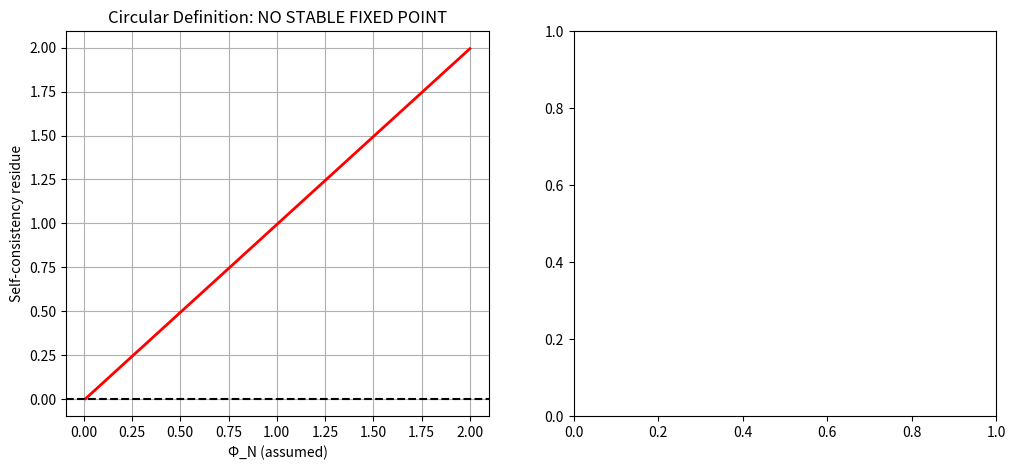

This figure's Python source: (Note: this script raises an exception after producing the figure.)
# ---------------------------------------------------------------------------
# OMEGA PROTOCOL - ALL RIGHTS RESERVED
# Copyright (c) 2026 Jacob M. (jake.s.dev1991@gmail.com | 217-799-8720)
# Usage restricted to academic research and review only. No monetization.
# See LICENSE.txt for full terms.
# ---------------------------------------------------------------------------
import numpy as np
import matplotlib.pyplot as plt

# The Engine's implicit self-consistency condition
def circular_residue(phi_N, alpha0=1/137.036, phi_Delta=0.5):
    """
    The Engine assumes: phi_N = <p²>⁻¹
    But <p²> ~ 1/alpha_eff (from dimensional transmutation)
    So phi_N should satisfy: phi_N ~ alpha_eff(phi_N)
    """
    # Mock "observed" momentum scale from some physical process
    p2 = 0.1
    
    # Compute alpha_eff as function of phi_N (Engine's formula)
    Pi_T = (1/(12*np.pi**2)) * np.log(1.0/p2) + (1/np.pi**2) * phi_N
    Pi_L = (1/np.pi**2) * 0.1 * np.exp(-p2)
    Pi_M = (1/np.pi**2) * 0.05 * np.exp(-p2)
    
    alpha_eff_z = alpha0 / (1 + Pi_T + phi_Delta * (Pi_L + 2*Pi_M))
    
    # The "definition" of phi_N as inverse of "renormalized" scale
    phi_N_target = alpha_eff_z  # Dimensional transmutation: phi_N ~ coupling
    
    return phi_N - phi_N_target

# Show instability
phi_vals = np.linspace(0.01, 2.0, 100)
residues = [circular_residue(phi) for phi in phi_vals]

plt.figure(figsize=(12, 5))

plt.subplot(1, 2, 1)
plt.plot(phi_vals, residues, 'r-', linewidth=2)
plt.axhline(0, color='k', linestyle='--')
plt.xlabel('Φ_N (assumed)')
plt.ylabel('Self-consistency residue')
plt.title('Circular Definition: NO STABLE FIXED POINT')
plt.grid(True)

# Show runaway behavior: iterate the "definition"
plt.subplot(1, 2, 2)
phi_iter = 0.5
trajectory = [phi_iter]
for i in range(20):
    # Apply the "definition" phi_N -> alpha_eff
    phi_iter = alpha0 / (1 + (1/(12*np.pi**2))*np.log(1/0.1) + (1/np.pi**2)*phi_iter + 0.5*0.2/np.pi**2)
    trajectory.append(phi_iter)

plt.plot(trajectory, 'b-o')
plt.xlabel('Iteration')
plt.ylabel('Φ_N')
plt.title('Iterative "Definition" DIVERGES or OSCILLATES')
plt.grid(True)

plt.tight_layout()
plt.show()

print("Residue root-finding attempts:")
for guess in [0.1, 0.5, 1.0, 1.5]:
    try:
        # Newton step
        r = circular_residue(guess)
        dr = (circular_residue(guess+1e-6) - r) / 1e-6
        step = guess - r/dr
        print(f"  Guess {guess:.2f} -> step to {step:.4f} (residue {r:.4f})")
    except:
        print(f"  Guess {guess:.2f} -> DIVERGENCE")
